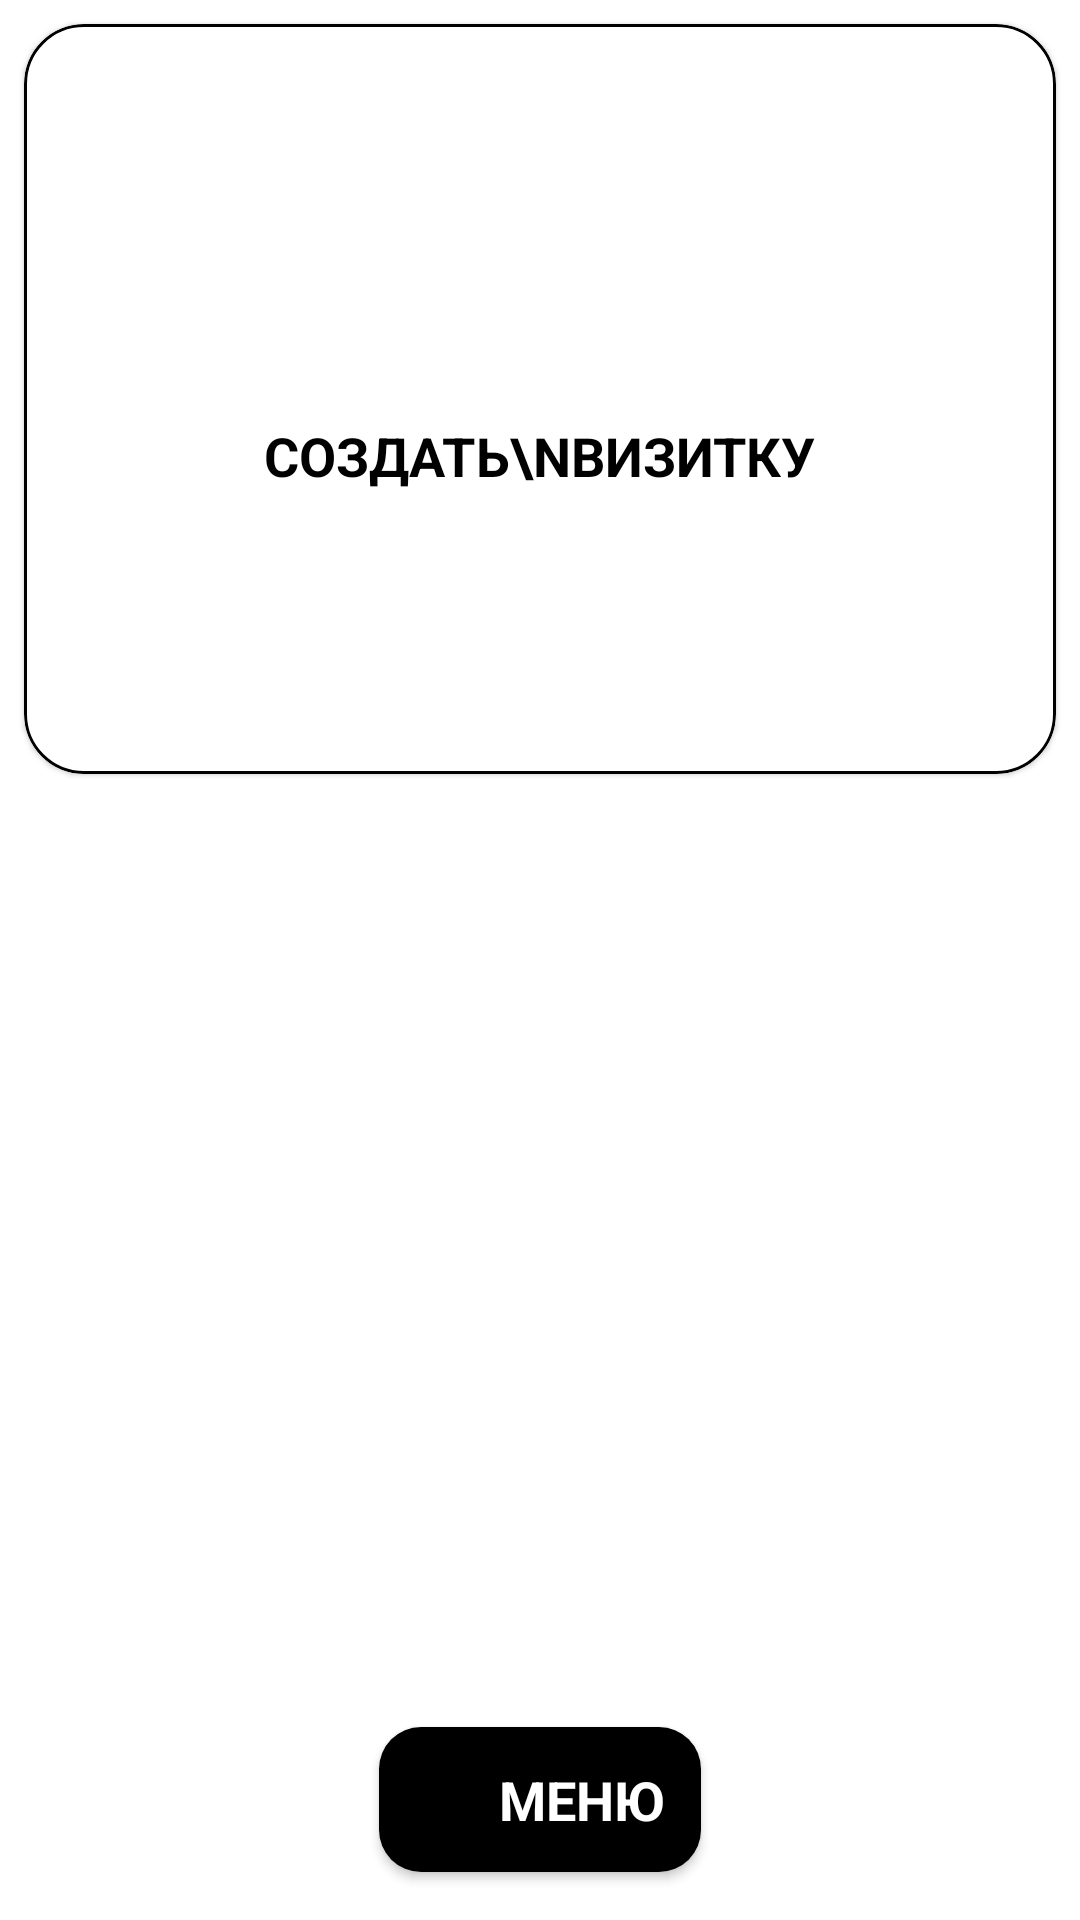

The Android layout XML behind this screen, and the referenced resources:
<!-- AndroidManifest.xml: application theme Theme.CardFate -->
<!-- res/layout/fragment_main.xml -->
<?xml version="1.0" encoding="utf-8"?>
<androidx.constraintlayout.widget.ConstraintLayout xmlns:android="http://schemas.android.com/apk/res/android"
    xmlns:app="http://schemas.android.com/apk/res-auto"
    xmlns:tools="http://schemas.android.com/tools"
    android:layout_width="match_parent"
    android:layout_height="match_parent"
    tools:context=".MainFragment">

    <com.google.android.material.card.MaterialCardView
        android:layout_width="match_parent"
        android:layout_height="250dp"
        android:layout_margin="8dp"
        app:cardCornerRadius="20dp"
        app:layout_constraintEnd_toEndOf="parent"
        app:layout_constraintStart_toStartOf="parent"
        app:layout_constraintTop_toTopOf="parent"
        app:strokeColor="#000000"
        app:strokeWidth="1dp">

        <LinearLayout
            android:layout_width="match_parent"
            android:layout_height="match_parent"
            android:gravity="center"
            android:orientation="vertical">

            <ImageView
                android:layout_width="30dp"
                android:layout_height="30dp"
                android:layout_marginBottom="8dp"
                android:src="@drawable/main_ic_plus" />

            <TextView
                android:layout_width="wrap_content"
                android:layout_height="wrap_content"
                android:text="Создать\nвизитку"
                android:textAllCaps="true"
                android:textColor="#000000"
                android:textSize="18sp"
                android:textStyle="bold" />

        </LinearLayout>
    </com.google.android.material.card.MaterialCardView>

    <androidx.cardview.widget.CardView
        android:layout_width="wrap_content"
        android:layout_height="wrap_content"
        android:layout_marginBottom="16dp"
        app:cardCornerRadius="14dp"
        app:layout_constraintBottom_toBottomOf="parent"
        app:layout_constraintEnd_toEndOf="parent"
        app:layout_constraintStart_toStartOf="parent">

        <LinearLayout
            android:layout_width="wrap_content"
            android:layout_height="wrap_content"
            android:background="@color/black"
            android:gravity="center"
            android:padding="12dp"
            android:orientation="horizontal"
            app:layout_constraintBottom_toBottomOf="parent"
            app:layout_constraintEnd_toEndOf="parent"
            app:layout_constraintStart_toStartOf="parent">

            <ImageView
                android:layout_width="20dp"
                android:layout_height="20dp"
                android:layout_marginEnd="8dp"
                android:src="@drawable/main_ic_menu" />

            <TextView
                android:layout_width="wrap_content"
                android:layout_height="wrap_content"
                android:text="Меню"
                android:textAllCaps="true"
                android:textColor="@color/white"
                android:textSize="18sp"
                android:textStyle="bold" />
        </LinearLayout>
    </androidx.cardview.widget.CardView>


</androidx.constraintlayout.widget.ConstraintLayout>
<!-- resources referenced by this layout -->
<resources>
  <color name="black">#FF000000</color>
  <color name="white">#FFFFFFFF</color>
  <style name="Theme.CardFate" parent="Theme.MaterialComponents.DayNight.DarkActionBar">
          
          <item name="colorPrimary">@color/purple_500</item>
          <item name="colorPrimaryVariant">@color/purple_700</item>
          <item name="colorOnPrimary">@color/white</item>
          
          <item name="colorSecondary">@color/teal_200</item>
          <item name="colorSecondaryVariant">@color/teal_700</item>
          <item name="colorOnSecondary">@color/black</item>
          
          <item name="android:statusBarColor">?attr/colorPrimaryVariant</item>
          
      </style>
  <color name="purple_500">#FF6200EE</color>
  <color name="purple_700">#FF3700B3</color>
  <color name="teal_200">#FF03DAC5</color>
  <color name="teal_700">#FF018786</color>
</resources>
